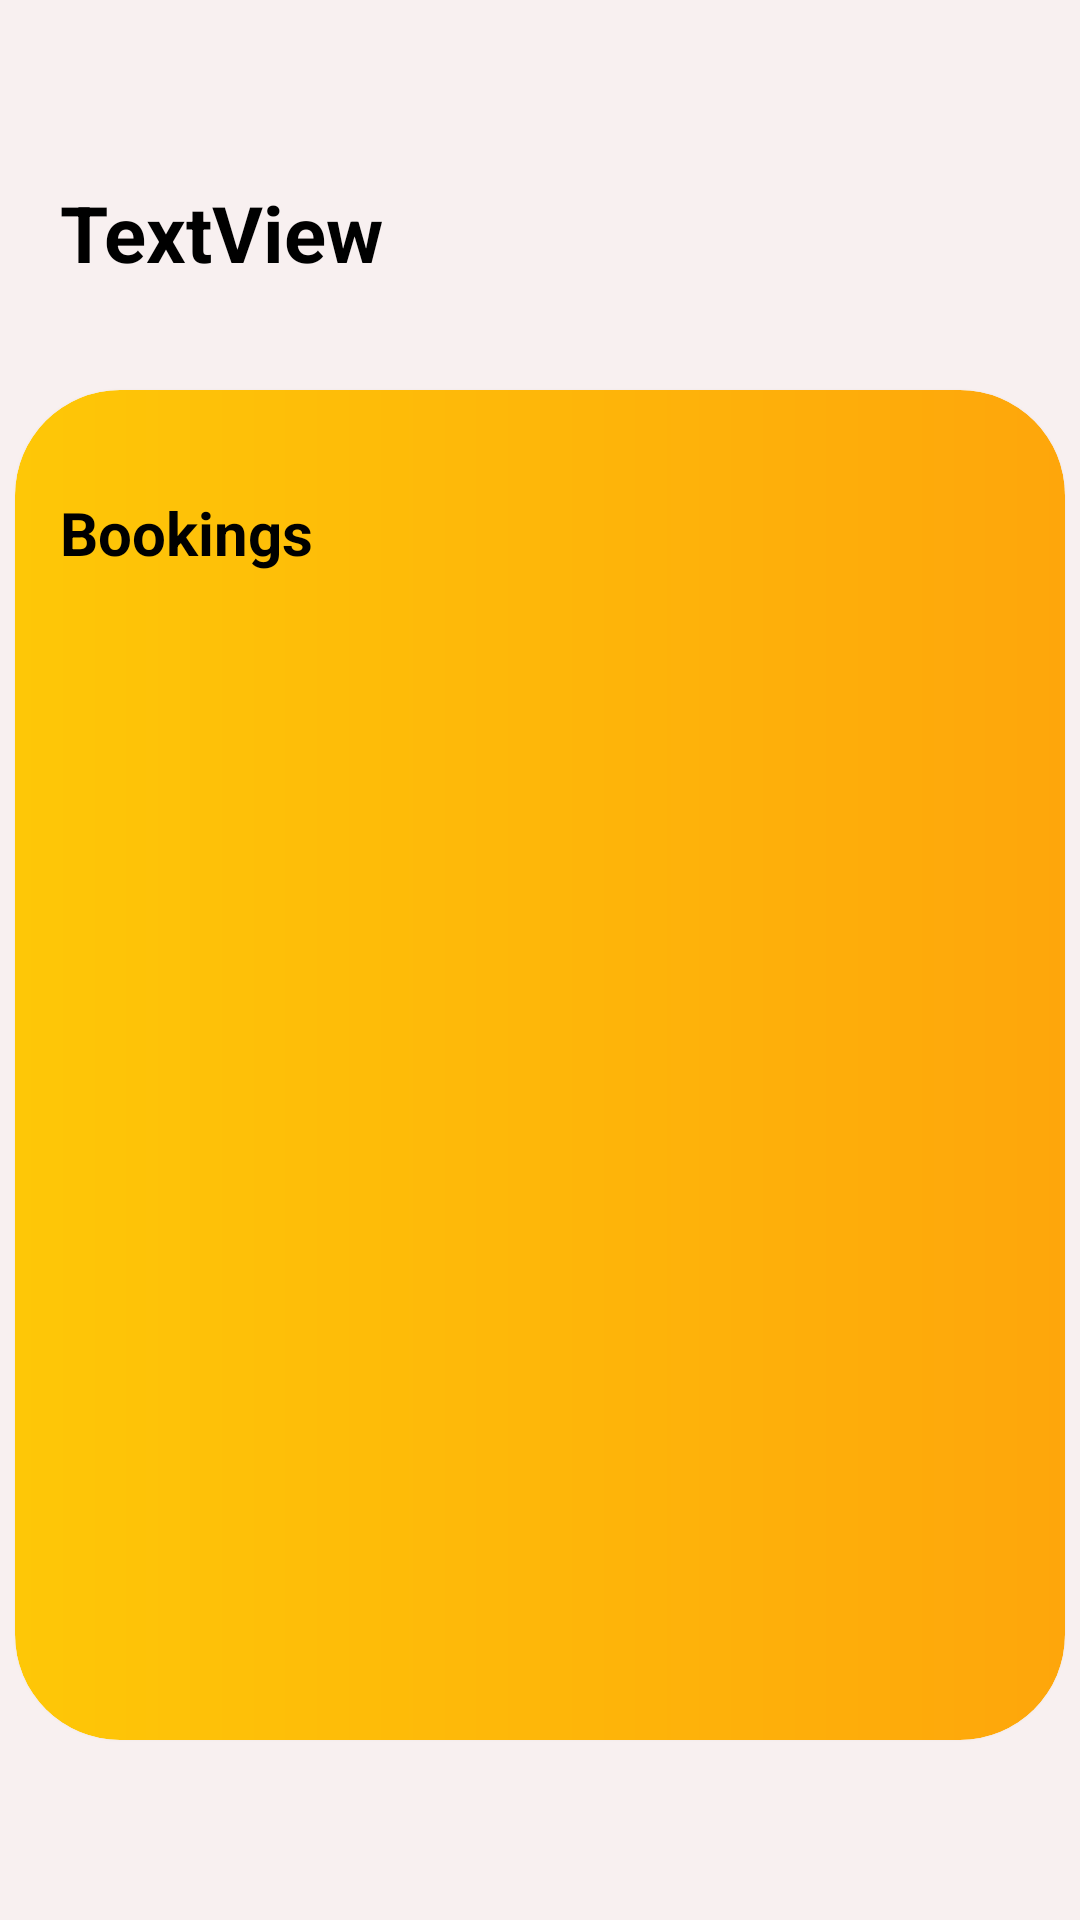

Here is an Android app screen rendered from its layout file. Give the layout XML and the strings, colors and styles it references.
<!-- AndroidManifest.xml: application theme Base.Theme.IsmaCuts -->
<!-- res/layout/fragment_admins_home.xml -->
<?xml version="1.0" encoding="utf-8"?>
<layout
    xmlns:android="http://schemas.android.com/apk/res/android"
    xmlns:app="http://schemas.android.com/apk/res-auto"
    xmlns:tools="http://schemas.android.com/tools">

    <androidx.constraintlayout.widget.ConstraintLayout
        android:layout_width="match_parent"
        android:layout_height="match_parent"
        tools:context=".admins.home.AdminsHomeFragment"
        android:background="?attr/colorBackground">

        <TextView
            android:id="@+id/adminHomeGreetingTV"
            android:layout_width="wrap_content"
            android:layout_height="wrap_content"
            android:layout_marginStart="20dp"
            android:layout_marginTop="60dp"
            android:text="TextView"
            android:textColor="?attr/textColor"
            android:textSize="26sp"
            android:textStyle="bold"
            app:layout_constraintStart_toStartOf="parent"
            app:layout_constraintTop_toTopOf="parent" />

        <TextView
            android:id="@+id/adminHomeTodayTotalRevenueTV"
            android:layout_width="wrap_content"
            android:layout_height="wrap_content"
            android:text="Today's Revenue: "
            android:textColor="?attr/textColor"
            android:textSize="20sp"
            android:textStyle="bold"
            android:layout_marginTop="40dp"
            android:layout_marginStart="20dp"
            app:layout_constraintStart_toStartOf="parent"
            app:layout_constraintTop_toBottomOf="@+id/adminHomeGreetingTV" />

        <androidx.cardview.widget.CardView
            android:id="@+id/bookingsAdminListContainer"
            android:layout_width="350dp"
            android:layout_height="450dp"
            android:layout_marginBottom="60dp"
            app:cardCornerRadius="35dp"
            app:layout_constraintBottom_toBottomOf="parent"
            app:layout_constraintEnd_toEndOf="parent"
            app:layout_constraintHorizontal_bias="0.491"
            app:layout_constraintStart_toStartOf="parent">

            <androidx.constraintlayout.widget.ConstraintLayout
                android:id="@+id/adminRVBackground"
                android:layout_width="match_parent"
                android:layout_height="match_parent"
                android:background="@drawable/main_gradient">

                <TextView
                    android:id="@+id/bookingRVTV"
                    android:layout_width="wrap_content"
                    android:layout_height="wrap_content"
                    android:layout_marginStart="15dp"
                    android:text="@string/bookings"
                    android:textColor="?attr/textColor"
                    android:textSize="20sp"
                    android:textStyle="bold"
                    app:layout_constraintBottom_toTopOf="@+id/bookingAdminRV"
                    app:layout_constraintStart_toStartOf="parent"
                    app:layout_constraintTop_toTopOf="parent" />

                <androidx.recyclerview.widget.RecyclerView
                    android:id="@+id/bookingAdminRV"
                    android:layout_width="match_parent"
                    android:layout_height="340dp"
                    android:layout_marginStart="10dp"
                    android:layout_marginEnd="10dp"
                    android:layout_marginBottom="15dp"
                    app:layout_constraintBottom_toBottomOf="parent"
                    app:layout_constraintEnd_toEndOf="parent"
                    app:layout_constraintHorizontal_bias="1.0"
                    app:layout_constraintStart_toStartOf="parent" />


            </androidx.constraintlayout.widget.ConstraintLayout>


        </androidx.cardview.widget.CardView>

    </androidx.constraintlayout.widget.ConstraintLayout>
</layout>
<!-- resources referenced by this layout -->
<resources>
  <!-- drawable main_gradient (drawable) -->
  <?xml version="1.0" encoding="utf-8"?>
  <shape xmlns:android="http://schemas.android.com/apk/res/android">
  
      <gradient
          android:startColor="#fec707"
          android:endColor="#fea60b">
      </gradient>
      <corners
          android:topRightRadius="35dp"
          android:topLeftRadius="35dp"
          android:bottomLeftRadius="35dp"
          android:bottomRightRadius="35dp"
          />
  
  </shape>
  <string name="bookings">Bookings</string>
  <style name="Base.Theme.IsmaCuts" parent="Theme.AppCompat.Light.NoActionBar">
          
          <item name="colorBackground">@color/light_background</item>
          <item name="textColor">@color/light_text_color</item>
          <item name="professionalBackground">@color/professional_background_light</item>
          <item name="logoGeneral">@drawable/barber_logo_black</item>
      </style>
  <color name="light_background">@color/light_background_color</color>
  <color name="light_text_color">@color/black</color>
  <color name="professional_background_light">@color/light_background</color>
  <!-- drawable barber_logo_black: png bitmap (drawable, 94219 bytes) -->
  <color name="light_background_color">#F8F0F0</color>
  <color name="black">#FF000000</color>
</resources>
